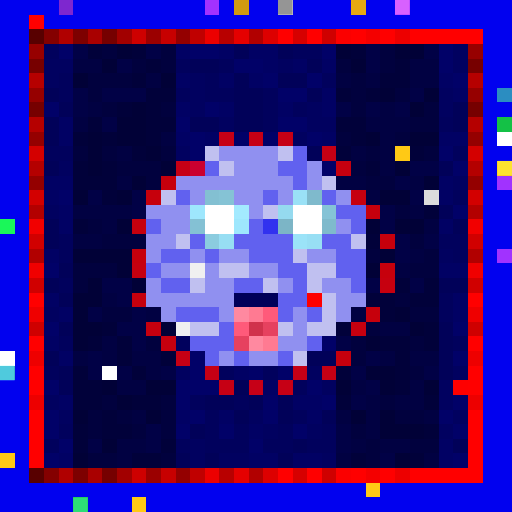
t = 0.00 s
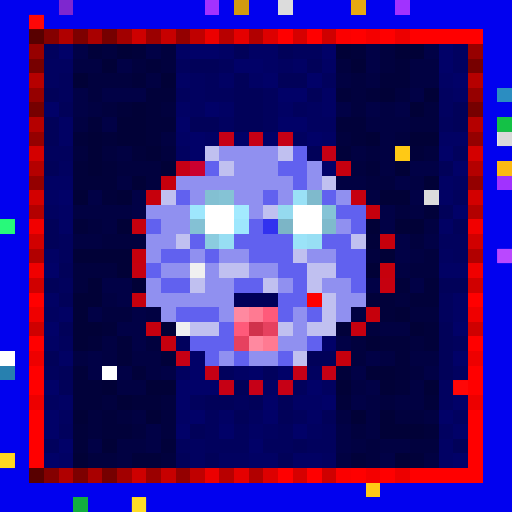
t = 0.34 s
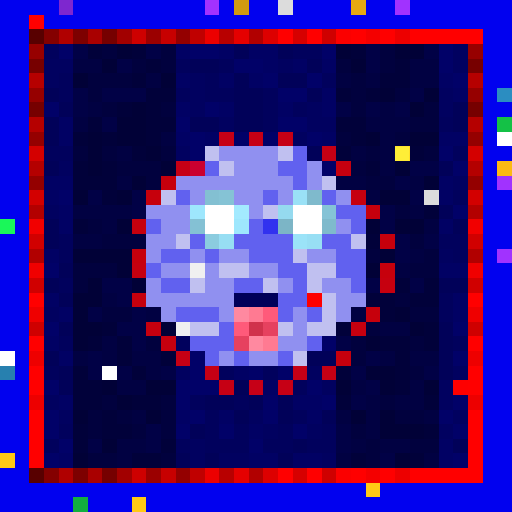
t = 0.69 s
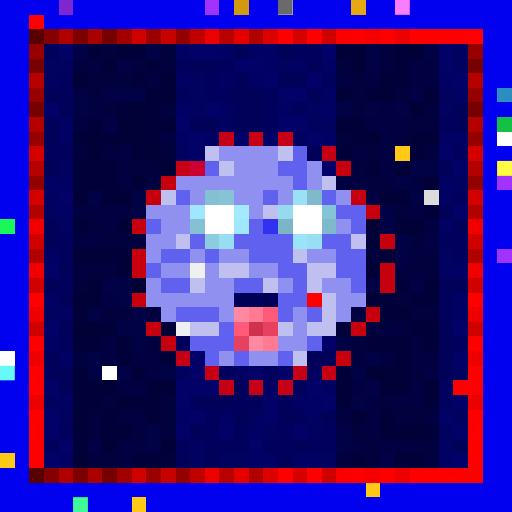
t = 1.03 s
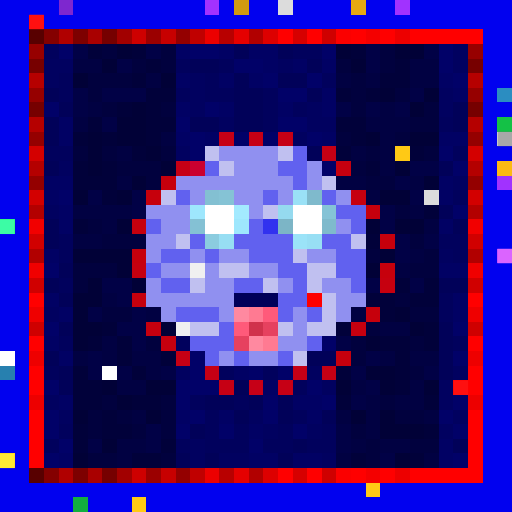
t = 1.37 s
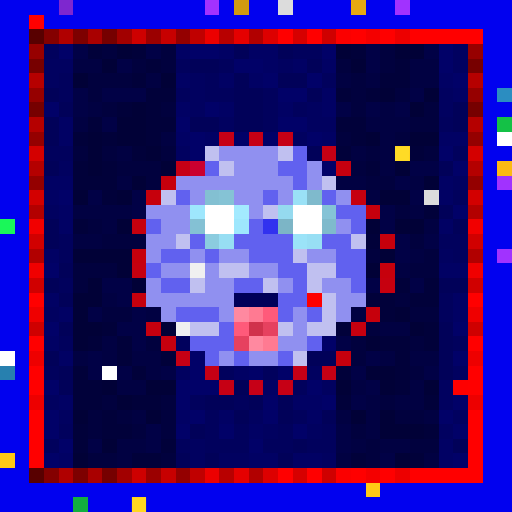
t = 1.72 s

The animated SVG that drew these frames (rendered in a browser with its animation timeline set to each time). Animation: 1 CSS @keyframes rule; one cycle of 2.06 s, repeats indefinitely.

<svg viewBox="0 0 35 35" shape-rendering="crispEdges" xmlns="http://www.w3.org/2000/svg"><style>@keyframes pop{0%,100%{opacity:0}18%{opacity:1}36%{opacity:0}}.a00{animation:pop 1.1s linear 0.00s infinite}.a01{animation:pop 1.1s linear -0.14s infinite}.a02{animation:pop 1.1s linear -0.28s infinite}.a03{animation:pop 1.1s linear -0.41s infinite}.a04{animation:pop 1.1s linear -0.55s infinite}.a05{animation:pop 1.1s linear -0.69s infinite}.a06{animation:pop 1.1s linear -0.83s infinite}.a07{animation:pop 1.1s linear -0.96s infinite}</style><rect width="35" height="35" fill="#0101ef"/><path fill="#7e27cf" d="M4 0h1v1H4z"/><path fill="#a132ff" d="M14 0h1v1H14zM27 0h1v1H27zM34 12h1v1H34zM34 17h1v1H34z"/><path fill="#d19a10" d="M16 0h1v1H16z"/><path fill="#dcdcdc" d="M19 0h1v1H19zM29 13h1v1H29z"/><path fill="#e7a911" d="M24 0h1v1H24z"/><path fill="#ff0000" d="M2 1h1v1H2zM19 2h1v1H19zM21 2h1v1H21zM24 2h1v1H24zM26 2h1v1H26zM28 2h5v1H28zM2 20h1v1H2zM32 20h1v1H32zM2 23h1v1H2zM32 23h1v1H32zM2 25h1v1H2zM32 25h1v1H32zM2 26h1v1H2zM32 26h1v1H32zM2 28h1v1H2zM32 28h1v1H32zM2 29h1v1H2zM32 29h1v1H32zM2 30h1v1H2zM32 30h1v1H32zM2 31h1v1H2zM32 31h1v1H32zM19 32h1v1H19zM21 32h1v1H21zM24 32h1v1H24zM26 32h1v1H26zM28 32h5v1H28z"/><path fill="#580000" d="M2 2h1v1H2zM2 32h1v1H2z"/><path fill="#840000" d="M3 2h1v1H3zM3 32h1v1H3z"/><path fill="#b00000" d="M4 2h1v1H4zM4 32h1v1H4z"/><path fill="#7d0000" d="M5 2h1v1H5zM5 32h1v1H5z"/><path fill="#a90000" d="M6 2h1v1H6zM6 32h1v1H6z"/><path fill="#760000" d="M7 2h1v1H7zM2 7h1v1H2zM32 7h1v1H32zM7 32h1v1H7z"/><path fill="#a20000" d="M8 2h1v1H8zM8 32h1v1H8z"/><path fill="#ce0000" d="M9 2h1v1H9zM9 32h1v1H9z"/><path fill="#9b0000" d="M10 2h1v1H10zM10 32h1v1H10z"/><path fill="#c70000" d="M11 2h1v1H11zM11 32h1v1H11z"/><path fill="#940000" d="M12 2h1v1H12zM2 12h1v1H2zM32 12h1v1H32zM12 32h1v1H12z"/><path fill="#c00000" d="M13 2h1v1H13zM13 32h1v1H13z"/><path fill="#ec0000" d="M14 2h1v1H14zM14 32h1v1H14z"/><path fill="#b80000" d="M15 2h1v1H15zM15 32h1v1H15z"/><path fill="#e50000" d="M16 2h1v1H16zM16 32h1v1H16z"/><path fill="#b10000" d="M17 2h1v1H17zM2 17h1v1H2zM32 17h1v1H32zM17 32h1v1H17z"/><path fill="#dd0000" d="M18 2h1v1H18zM18 32h1v1H18z"/><path fill="#d60000" d="M20 2h1v1H20zM20 32h1v1H20z"/><path fill="#cf0000" d="M22 2h1v1H22zM2 22h1v1H2zM32 22h1v1H32zM22 32h1v1H22z"/><path fill="#fb0000" d="M23 2h1v1H23zM23 32h1v1H23z"/><path fill="#f40000" d="M25 2h1v1H25zM25 32h1v1H25z"/><path fill="#ed0000" d="M27 2h1v1H27zM2 27h1v1H2zM32 27h1v1H32zM27 32h1v1H27z"/><path fill="#970000" d="M2 3h1v1H2zM32 3h1v1H32z"/><path fill="#01015d" d="M3 3h1v1H3zM20 3h2v1H20zM12 4h1v1H12zM15 4h1v1H15zM4 5h1v1H4zM14 5h1v1H14zM22 5h1v1H22zM4 6h1v1H4zM12 6h1v1H12zM14 6h2v1H14zM18 6h1v1H18zM18 7h1v1H18zM20 7h1v1H20zM18 8h1v1H18zM30 8h1v1H30zM3 10h2v1H3zM31 10h1v1H31zM31 13h1v1H31zM4 16h1v1H4zM30 16h2v1H30zM4 17h1v1H4zM31 17h1v1H31zM4 19h1v1H4zM30 20h1v1H30zM30 21h1v1H30zM4 23h1v1H4zM12 23h1v1H12zM31 23h1v1H31zM3 25h1v1H3zM15 25h1v1H15zM18 25h1v1H18zM20 26h1v1H20zM13 27h1v1H13zM16 27h1v1H16zM14 28h1v1H14zM20 28h1v1H20zM4 29h1v1H4zM14 29h1v1H14zM16 29h1v1H16zM19 29h1v1H19zM22 29h1v1H22zM3 30h1v1H3zM12 30h1v1H12zM14 30h3v1H14zM18 30h2v1H18zM21 30h2v1H21z"/><path fill="#010168" d="M4 3h1v1H4zM13 3h2v1H13zM22 3h1v1H22zM30 3h1v1H30zM16 4h2v1H16zM30 4h1v1H30zM18 5h1v1H18zM21 5h1v1H21zM31 5h1v1H31zM19 6h2v1H19zM3 7h1v1H3zM14 7h1v1H14zM12 8h1v1H12zM19 8h2v1H19zM13 9h1v1H13zM16 9h1v1H16zM18 9h1v1H18zM21 9h1v1H21zM13 10h1v1H13zM30 10h1v1H30zM22 11h1v1H22zM31 11h1v1H31zM4 13h1v1H4zM31 14h1v1H31zM3 18h1v1H3zM3 22h1v1H3zM31 22h1v1H31zM22 23h1v1H22zM13 24h1v1H13zM31 24h1v1H31zM13 25h1v1H13zM17 25h1v1H17zM19 25h1v1H19zM3 26h1v1H3zM12 26h3v1H12zM21 26h1v1H21zM12 27h1v1H12zM18 27h1v1H18zM22 27h1v1H22zM31 27h1v1H31zM3 28h1v1H3zM13 28h1v1H13zM18 28h1v1H18zM30 28h1v1H30zM3 29h1v1H3zM12 29h1v1H12zM15 29h1v1H15zM20 29h1v1H20zM31 29h1v1H31zM4 30h1v1H4zM17 30h1v1H17zM3 31h1v1H3zM31 31h1v1H31z"/><path fill="#010146" d="M5 3h1v1H5zM10 3h1v1H10zM25 3h1v1H25zM29 3h1v1H29zM8 4h1v1H8zM25 4h1v1H25zM5 6h1v1H5zM7 6h3v1H7zM28 6h1v1H28zM5 7h1v1H5zM23 7h1v1H23zM25 7h1v1H25zM27 7h1v1H27zM7 8h1v1H7zM28 11h2v1H28zM27 12h1v1H27zM6 13h1v1H6zM9 13h1v1H9zM28 13h1v1H28zM9 14h1v1H9zM26 14h1v1H26zM26 15h1v1H26zM27 16h1v1H27zM29 16h1v1H29zM27 17h1v1H27zM7 19h2v1H7zM25 19h1v1H25zM28 19h1v1H28zM8 20h1v1H8zM6 21h1v1H6zM9 21h1v1H9zM8 22h2v1H8zM9 23h1v1H9zM23 23h1v1H23zM6 24h1v1H6zM25 24h1v1H25zM6 25h1v1H6zM8 25h1v1H8zM11 25h1v1H11zM24 25h1v1H24zM29 25h1v1H29zM25 26h1v1H25zM24 27h1v1H24zM10 29h1v1H10zM23 29h1v1H23zM6 30h1v1H6zM10 30h1v1H10zM23 30h1v1H23zM26 31h1v1H26z"/><path fill="#01013a" d="M6 3h1v1H6zM9 3h1v1H9zM24 3h1v1H24zM10 4h1v1H10zM27 4h1v1H27zM9 5h1v1H9zM26 5h2v1H26zM10 6h2v1H10zM23 6h1v1H23zM25 6h1v1H25zM8 7h1v1H8zM10 7h1v1H10zM6 8h1v1H6zM10 8h2v1H10zM23 8h2v1H23zM5 9h1v1H5zM7 9h1v1H7zM10 9h1v1H10zM24 9h1v1H24zM9 10h1v1H9zM23 10h1v1H23zM28 10h1v1H28zM5 11h1v1H5zM7 11h1v1H7zM25 11h1v1H25zM5 12h3v1H5zM7 13h1v1H7zM29 14h1v1H29zM5 15h1v1H5zM25 16h1v1H25zM27 19h1v1H27zM29 19h1v1H29zM25 20h2v1H25zM28 20h2v1H28zM26 21h1v1H26zM7 22h1v1H7zM23 22h1v1H23zM29 22h1v1H29zM6 23h1v1H6zM8 23h1v1H8zM26 23h2v1H26zM29 23h1v1H29zM8 24h1v1H8zM11 24h1v1H11zM27 24h1v1H27zM5 25h1v1H5zM9 25h1v1H9zM23 25h1v1H23zM27 25h1v1H27zM5 26h2v1H5zM27 26h1v1H27zM5 27h2v1H5zM9 27h2v1H9zM23 27h1v1H23zM29 27h1v1H29zM7 28h1v1H7zM5 29h1v1H5zM7 29h2v1H7zM29 29h1v1H29zM5 30h1v1H5zM11 30h1v1H11zM9 31h2v1H9zM24 31h1v1H24zM28 31h1v1H28z"/><path fill="#01013e" d="M7 3h1v1H7zM11 3h1v1H11zM26 3h1v1H26zM9 4h1v1H9zM11 4h1v1H11zM23 4h1v1H23zM26 4h1v1H26zM6 5h3v1H6zM24 5h1v1H24zM6 6h1v1H6zM24 6h1v1H24zM27 6h1v1H27zM7 7h1v1H7zM11 7h1v1H11zM24 7h1v1H24zM29 7h1v1H29zM28 8h2v1H28zM23 9h1v1H23zM27 9h1v1H27zM5 10h1v1H5zM7 10h1v1H7zM11 10h1v1H11zM25 10h1v1H25zM29 10h1v1H29zM8 11h3v1H8zM24 11h1v1H24zM10 12h1v1H10zM25 12h2v1H25zM27 14h1v1H27zM6 15h1v1H6zM7 16h3v1H7zM28 16h1v1H28zM25 17h1v1H25zM29 17h1v1H29zM5 18h3v1H5zM28 18h2v1H28zM5 19h1v1H5zM27 20h1v1H27zM7 21h2v1H7zM28 21h2v1H28zM25 22h1v1H25zM10 23h1v1H10zM24 23h1v1H24zM28 23h1v1H28zM24 24h1v1H24zM28 25h1v1H28zM7 27h1v1H7zM11 27h1v1H11zM26 27h1v1H26zM6 28h1v1H6zM8 28h1v1H8zM11 28h1v1H11zM27 28h2v1H27zM6 29h1v1H6zM9 29h1v1H9zM11 29h1v1H11zM24 29h1v1H24zM25 30h1v1H25zM28 30h2v1H28zM6 31h2v1H6zM11 31h1v1H11zM25 31h1v1H25z"/><path fill="#010137" d="M8 3h1v1H8zM23 3h1v1H23zM27 3h2v1H27zM7 4h1v1H7zM24 4h1v1H24zM5 5h1v1H5zM11 5h1v1H11zM26 6h1v1H26zM29 6h1v1H29zM9 7h1v1H9zM28 7h1v1H28zM8 8h2v1H8zM6 9h1v1H6zM8 9h2v1H8zM25 9h1v1H25zM28 9h2v1H28zM6 10h1v1H6zM10 10h1v1H10zM6 11h1v1H6zM11 11h1v1H11zM27 11h1v1H27zM9 12h1v1H9zM29 12h1v1H29zM5 13h1v1H5zM8 13h1v1H8zM26 13h2v1H26zM8 15h1v1H8zM25 15h1v1H25zM27 15h2v1H27zM5 17h4v1H5zM26 17h1v1H26zM8 18h1v1H8zM25 18h1v1H25zM6 19h1v1H6zM9 19h1v1H9zM5 20h2v1H5zM5 21h1v1H5zM27 21h1v1H27zM5 22h2v1H5zM11 22h1v1H11zM28 22h1v1H28zM5 23h1v1H5zM25 23h1v1H25zM25 25h2v1H25zM7 26h1v1H7zM10 26h2v1H10zM23 26h1v1H23zM26 26h1v1H26zM29 26h1v1H29zM8 27h1v1H8zM5 28h1v1H5zM10 28h1v1H10zM24 28h1v1H24zM26 28h1v1H26zM26 29h3v1H26zM7 30h1v1H7zM5 31h1v1H5zM27 31h1v1H27z"/><path fill="#010164" d="M12 3h1v1H12zM15 3h1v1H15zM17 3h2v1H17zM18 4h1v1H18zM20 4h1v1H20zM22 4h1v1H22zM12 5h1v1H12zM15 5h1v1H15zM17 5h1v1H17zM30 5h1v1H30zM22 6h1v1H22zM31 6h1v1H31zM12 7h1v1H12zM15 7h1v1H15zM19 7h1v1H19zM22 7h1v1H22zM4 8h1v1H4zM4 9h1v1H4zM12 9h1v1H12zM14 9h1v1H14zM22 9h1v1H22zM30 9h2v1H30zM3 12h2v1H3zM30 12h1v1H30zM3 13h1v1H3zM30 13h1v1H30zM4 14h1v1H4zM4 15h1v1H4zM30 15h1v1H30zM3 17h1v1H3zM30 18h2v1H30zM3 20h1v1H3zM31 20h1v1H31zM4 21h1v1H4zM31 21h1v1H31zM3 23h1v1H3zM4 24h1v1H4zM16 25h1v1H16zM18 26h1v1H18zM4 27h1v1H4zM20 27h2v1H20zM12 28h1v1H12zM15 28h1v1H15zM21 28h1v1H21zM17 29h1v1H17zM30 30h1v1H30zM4 31h1v1H4zM17 31h2v1H17zM20 31h2v1H20zM30 31h1v1H30z"/><path fill="#010159" d="M16 3h1v1H16zM19 3h1v1H19zM13 4h2v1H13zM21 4h1v1H21zM16 5h1v1H16zM19 5h2v1H19zM3 6h1v1H3zM16 6h2v1H16zM21 6h1v1H21zM4 7h1v1H4zM16 7h2v1H16zM31 7h1v1H31zM3 8h1v1H3zM13 8h2v1H13zM16 8h2v1H16zM31 8h1v1H31zM3 9h1v1H3zM21 10h1v1H21zM3 11h1v1H3zM30 11h1v1H30zM30 14h1v1H30zM3 15h1v1H3zM31 15h1v1H31zM3 16h1v1H3zM4 18h1v1H4zM3 19h1v1H3zM30 19h2v1H30zM4 20h1v1H4zM4 22h1v1H4zM30 22h1v1H30zM30 23h1v1H30zM3 24h1v1H3zM21 24h2v1H21zM30 24h1v1H30zM4 25h1v1H4zM30 25h1v1H30zM4 26h1v1H4zM16 26h1v1H16zM14 27h2v1H14zM17 27h1v1H17zM19 27h1v1H19zM16 28h1v1H16zM19 28h1v1H19zM22 28h1v1H22zM13 29h1v1H13zM20 30h1v1H20zM31 30h1v1H31zM12 31h1v1H12zM14 31h1v1H14zM19 31h1v1H19z"/><path fill="#010160" d="M31 3h1v1H31zM3 4h2v1H3zM19 4h1v1H19zM31 4h1v1H31zM3 5h1v1H3zM13 5h1v1H13zM13 6h1v1H13zM30 6h1v1H30zM13 7h1v1H13zM21 7h1v1H21zM30 7h1v1H30zM15 8h1v1H15zM21 8h2v1H21zM20 9h1v1H20zM12 10h1v1H12zM4 11h1v1H4zM31 12h1v1H31zM3 14h1v1H3zM30 17h1v1H30zM3 21h1v1H3zM12 25h1v1H12zM21 25h1v1H21zM31 25h1v1H31zM22 26h1v1H22zM30 26h1v1H30zM3 27h1v1H3zM30 27h1v1H30zM4 28h1v1H4zM17 28h1v1H17zM31 28h1v1H31zM18 29h1v1H18zM21 29h1v1H21zM30 29h1v1H30zM13 30h1v1H13zM13 31h1v1H13zM15 31h2v1H15zM22 31h1v1H22z"/><path fill="#770000" d="M2 4h1v1H2zM32 4h1v1H32z"/><path fill="#010142" d="M5 4h2v1H5zM28 4h2v1H28zM10 5h1v1H10zM23 5h1v1H23zM25 5h1v1H25zM28 5h2v1H28zM6 7h1v1H6zM26 7h1v1H26zM5 8h1v1H5zM25 8h3v1H25zM11 9h1v1H11zM26 9h1v1H26zM8 10h1v1H8zM24 10h1v1H24zM26 10h1v1H26zM26 11h1v1H26zM8 12h1v1H8zM23 12h2v1H23zM28 12h1v1H28zM25 13h1v1H25zM5 14h4v1H5zM28 14h1v1H28zM7 15h1v1H7zM29 15h1v1H29zM5 16h2v1H5zM28 17h1v1H28zM27 18h1v1H27zM7 20h1v1H7zM10 21h1v1H10zM24 21h1v1H24zM26 22h2v1H26zM7 23h1v1H7zM5 24h1v1H5zM7 24h1v1H7zM9 24h2v1H9zM26 24h1v1H26zM28 24h2v1H28zM10 25h1v1H10zM8 26h2v1H8zM24 26h1v1H24zM28 26h1v1H28zM25 27h1v1H25zM27 27h2v1H27zM9 28h1v1H9zM23 28h1v1H23zM25 28h1v1H25zM29 28h1v1H29zM25 29h1v1H25zM8 30h2v1H8zM24 30h1v1H24zM26 30h2v1H26zM8 31h1v1H8zM23 31h1v1H23zM29 31h1v1H29z"/><path fill="#b60000" d="M2 5h1v1H2zM32 5h1v1H32z"/><path fill="#960000" d="M2 6h1v1H2zM32 6h1v1H32z"/><path fill="#2b8dc1" d="M34 6h1v1H34z"/><path fill="#b50000" d="M2 8h1v1H2zM32 8h1v1H32z"/><path fill="#14c146" d="M34 8h1v1H34z"/><path fill="#950000" d="M2 9h1v1H2zM32 9h1v1H32z"/><path fill="#c60016" d="M15 9h1v1H15zM20 25h1v1H20z"/><path fill="#c60015" d="M17 9h1v1H17zM19 9h1v1H19zM12 11h1v1H12zM19 26h1v1H19z"/><path fill="#ffffff" d="M34 9h1v1H34zM14 14h2v1H14zM20 14h2v1H20zM14 15h2v1H14zM20 15h2v1H20zM0 24h1v1H0zM7 25h1v1H7z"/><path fill="#d40000" d="M2 10h1v1H2zM32 10h1v1H32z"/><path fill="#c0c0f0" d="M14 10h1v1H14zM19 10h1v1H19zM15 11h1v1H15zM22 12h1v1H22zM11 13h1v1H11zM18 14h1v1H18zM12 16h1v1H12zM24 16h1v1H24zM20 17h1v1H20zM15 18h2v1H15zM21 18h2v1H21zM13 19h1v1H13zM18 19h1v1H18zM21 19h1v1H21zM22 20h1v1H22zM22 21h1v1H22zM13 22h2v1H13zM19 22h1v1H19zM21 22h2v1H21zM20 24h1v1H20z"/><path fill="#9090f0" d="M15 10h4v1H15zM16 11h3v1H16zM21 11h1v1H21zM12 12h8v1H12zM21 12h1v1H21zM13 13h1v1H13zM16 13h2v1H16zM19 13h1v1H19zM23 13h1v1H23zM10 14h3v1H10zM17 14h1v1H17zM11 15h2v1H11zM23 15h1v1H23zM10 16h2v1H10zM10 17h1v1H10zM13 17h1v1H13zM15 17h2v1H15zM21 17h2v1H21zM11 18h2v1H11zM14 18h1v1H14zM17 18h2v1H17zM10 19h1v1H10zM14 19h2v1H14zM19 19h1v1H19zM22 19h2v1H22zM10 20h6v1H10zM23 20h2v1H23zM11 21h1v1H11zM15 21h1v1H15zM20 21h1v1H20zM23 21h1v1H23zM20 22h1v1H20zM19 23h2v1H19zM15 24h1v1H15zM17 24h2v1H17z"/><path fill="#6161ef" d="M20 10h1v1H20zM14 11h1v1H14zM19 11h2v1H19zM20 12h1v1H20zM12 13h1v1H12zM18 13h1v1H18zM22 13h1v1H22zM23 14h2v1H23zM10 15h1v1H10zM17 15h1v1H17zM24 15h1v1H24zM13 16h1v1H13zM16 16h4v1H16zM22 16h2v1H22zM11 17h2v1H11zM14 17h1v1H14zM17 17h3v1H17zM23 17h2v1H23zM10 18h1v1H10zM19 18h2v1H19zM23 18h2v1H23zM11 19h2v1H11zM16 19h2v1H16zM20 19h1v1H20zM24 19h1v1H24zM19 20h2v1H19zM12 21h3v1H12zM19 21h1v1H19zM21 21h1v1H21zM15 22h1v1H15zM13 23h3v1H13zM21 23h1v1H21zM14 24h1v1H14zM16 24h1v1H16zM19 24h1v1H19z"/><path fill="#c60014" d="M22 10h1v1H22zM12 24h1v1H12zM14 25h1v1H14zM22 25h1v1H22zM15 26h1v1H15z"/><path fill="#ffc915" d="M27 10h1v1H27zM0 31h1v1H0zM25 33h1v1H25zM9 34h1v1H9z"/><path fill="#b40000" d="M2 11h1v1H2zM32 11h1v1H32z"/><path fill="#cb0030" d="M13 11h1v1H13z"/><path fill="#c6000f" d="M23 11h1v1H23zM24 13h1v1H24zM9 18h1v1H9zM26 19h1v1H26zM10 22h1v1H10zM24 22h1v1H24z"/><path fill="#fcb913" d="M34 11h1v1H34z"/><path fill="#c6000c" d="M11 12h1v1H11zM10 13h1v1H10zM26 16h1v1H26zM9 17h1v1H9zM26 18h1v1H26zM25 21h1v1H25z"/><path fill="#d30000" d="M2 13h1v1H2zM32 13h1v1H32z"/><path fill="#83c0d2" d="M14 13h1v1H14z"/><path fill="#85c3d5" d="M15 13h1v1H15z"/><path fill="#9ae1f6" d="M20 13h1v1H20z"/><path fill="#7fbacc" d="M21 13h1v1H21zM22 15h1v1H22z"/><path fill="#b30000" d="M2 14h1v1H2zM32 14h1v1H32z"/><path fill="#9ee7fd" d="M13 14h1v1H13zM16 15h1v1H16z"/><path fill="#a3eaff" d="M16 14h1v1H16z"/><path fill="#95daef" d="M19 14h1v1H19z"/><path fill="#85c3d6" d="M22 14h1v1H22z"/><path fill="#c6000d" d="M25 14h1v1H25zM9 20h1v1H9zM23 24h1v1H23z"/><path fill="#1af759" d="M0 15h1v1H0z"/><path fill="#f20000" d="M2 15h1v1H2zM32 15h1v1H32z"/><path fill="#c6000e" d="M9 15h1v1H9zM11 23h1v1H11z"/><path fill="#84c1d4" d="M13 15h1v1H13z"/><path fill="#3131ef" d="M18 15h1v1H18z"/><path fill="#7cb5c6" d="M19 15h1v1H19z"/><path fill="#d10000" d="M2 16h1v1H2zM32 16h1v1H32z"/><path fill="#8bccdf" d="M14 16h1v1H14z"/><path fill="#97def3" d="M15 16h1v1H15z"/><path fill="#9be3f8" d="M20 16h1v1H20z"/><path fill="#98dff4" d="M21 16h1v1H21z"/><path fill="#f00000" d="M2 18h1v1H2zM32 18h1v1H32z"/><path fill="#f0f0f0" d="M13 18h1v1H13zM12 22h1v1H12z"/><path fill="#d00000" d="M2 19h1v1H2zM32 19h1v1H32z"/><path fill="#000059" d="M16 20h3v1H16z"/><path fill="#fe0000" d="M21 20h1v1H21zM31 26h1v1H31z"/><path fill="#ef0000" d="M2 21h1v1H2zM32 21h1v1H32z"/><path fill="#ff89a0" d="M16 21h1v1H16zM17 23h1v1H17z"/><path fill="#ff7a92" d="M17 21h1v1H17zM18 23h1v1H18z"/><path fill="#ff5a7a" d="M18 21h1v1H18zM16 22h1v1H16z"/><path fill="#d0324c" d="M17 22h1v1H17z"/><path fill="#e6415f" d="M18 22h1v1H18zM16 23h1v1H16z"/><path fill="#ee0000" d="M2 24h1v1H2zM32 24h1v1H32z"/><path fill="#2780af" d="M0 25h1v1H0z"/><path fill="#c60017" d="M17 26h1v1H17z"/><path fill="#12af3f" d="M5 34h1v1H5z"/><rect x="19" y="0" width="1" height="1" fill="#636363" class="a02"/><g fill="#ff83ff"><rect x="27" y="0" width="1" height="1" class="a02"/><rect x="34" y="17" width="1" height="1" class="a00"/></g><g fill="#ff1b1b"><rect x="2" y="1" width="1" height="1" class="a00"/><rect x="31" y="26" width="1" height="1" class="a00"/></g><rect x="34" y="9" width="1" height="1" fill="#737373" class="a00"/><g fill="#ffff47"><rect x="27" y="10" width="1" height="1" class="a04"/><rect x="0" y="31" width="1" height="1" class="a00"/><rect x="9" y="34" width="1" height="1" class="a06"/></g><rect x="34" y="11" width="1" height="1" fill="#ffff43" class="a02"/><rect x="0" y="15" width="1" height="1" fill="#51ffd4" class="a00"/><rect x="0" y="25" width="1" height="1" fill="#6cffff" class="a02"/><rect x="5" y="34" width="1" height="1" fill="#41ff9e" class="a02"/></svg>
